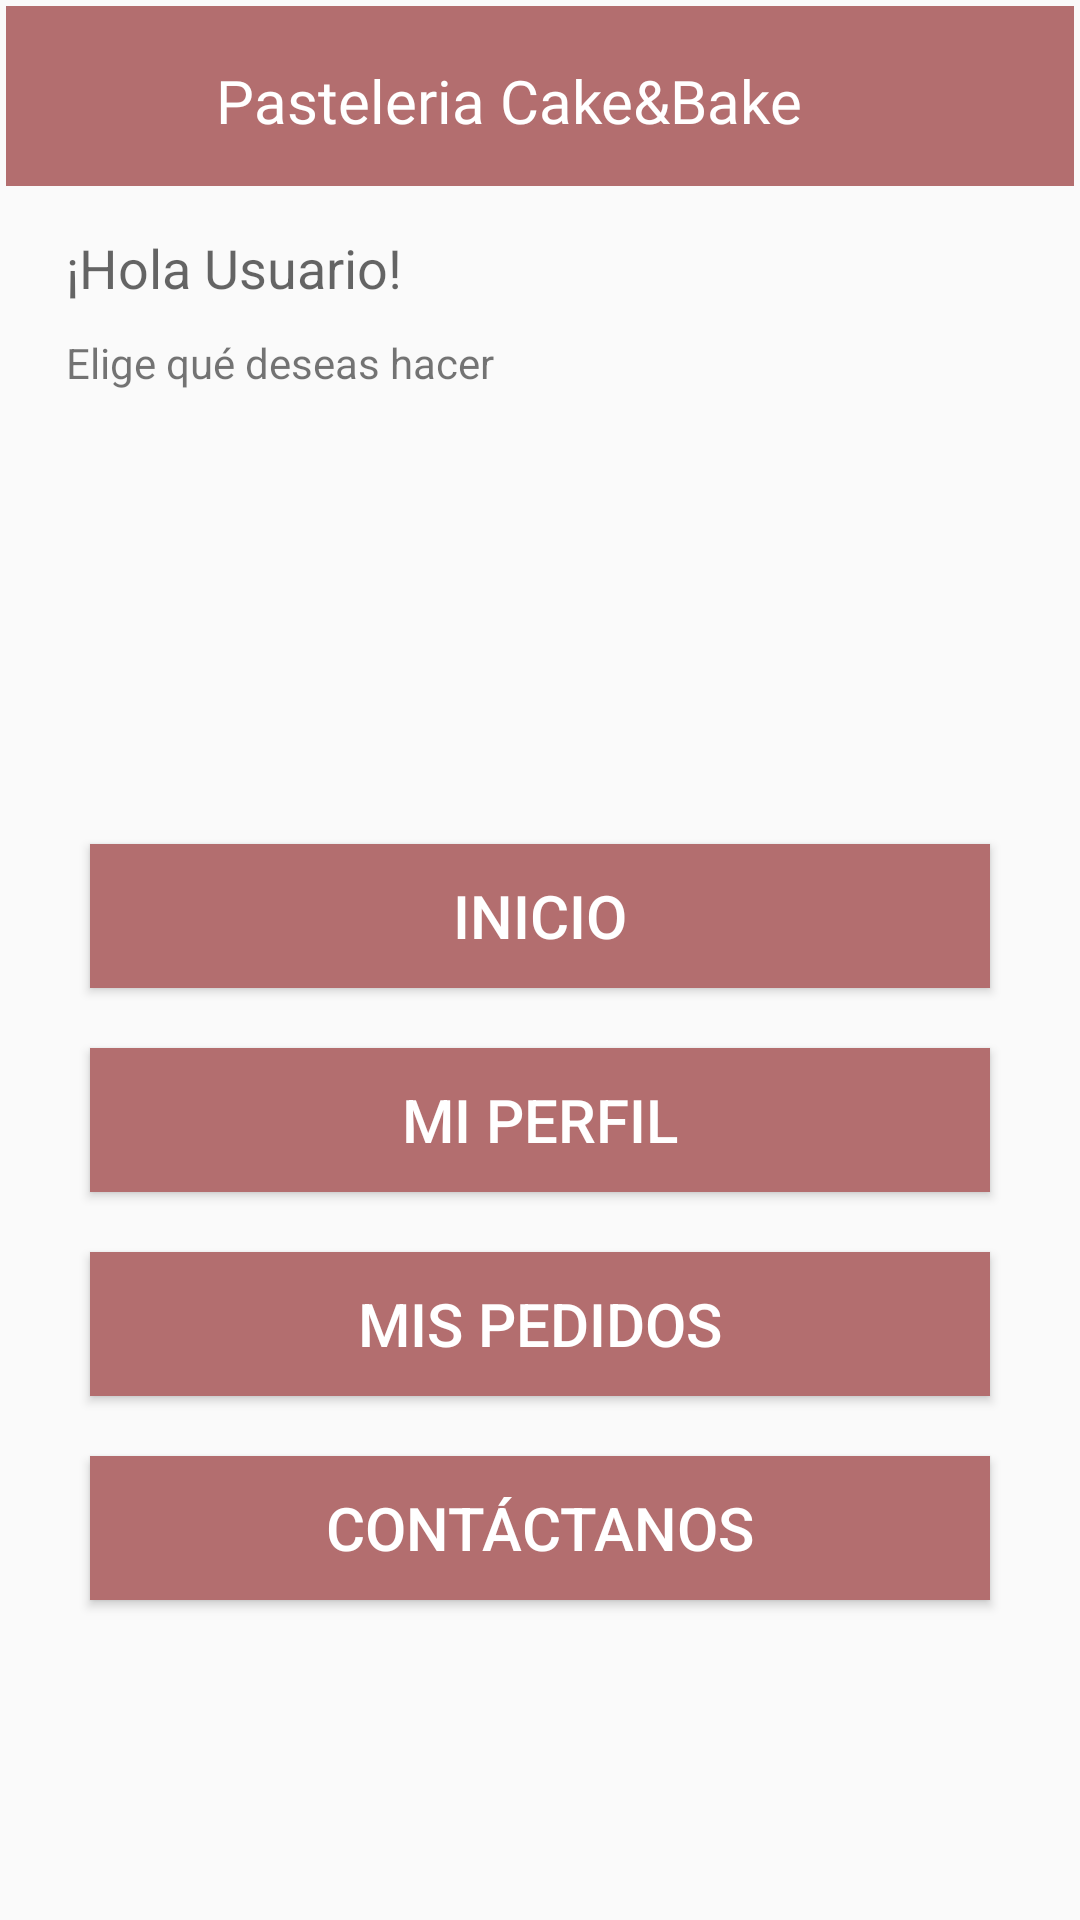

Android layout source for this screen:
<!-- AndroidManifest.xml: application theme Theme.CakeAndBake -->
<!-- res/layout/activity_menu.xml -->
<?xml version="1.0" encoding="utf-8"?>
<LinearLayout
    xmlns:android="http://schemas.android.com/apk/res/android"
    xmlns:tools="http://schemas.android.com/tools"
    xmlns:app="http://schemas.android.com/apk/res-auto"
    android:layout_width="match_parent"
    android:layout_height="match_parent"
    android:orientation="vertical"
    android:padding="2dp"
    tools:context=".Menu">

    <RelativeLayout
        android:layout_width="match_parent"
        android:layout_height="60dp"
        android:background="#B36E6F">

        <ImageView
            android:layout_width="40dp"
            android:layout_height="wrap_content"
            android:layout_marginLeft="15dp"
            android:src="@drawable/cake_logo" />
        <TextView
            android:layout_width="wrap_content"
            android:layout_height="wrap_content"
            android:text="Pasteleria Cake&amp;Bake"
            android:fontFamily="@font/sunflower"
            android:layout_marginLeft="70dp"
            android:layout_marginTop="18dp"
            android:textSize="20dp"
            android:textColor="@color/white"/>

    </RelativeLayout>
    <androidx.constraintlayout.widget.ConstraintLayout
        android:layout_width="match_parent"
        android:layout_marginTop="5dp"
        android:layout_marginBottom="5dp"
        android:layout_height="80dp">

        <TextView
            android:id="@+id/lblUsuario"
            android:layout_width="wrap_content"
            android:layout_height="wrap_content"
            android:layout_marginStart="20dp"
            android:layout_marginTop="10dp"
            android:text="¡Hola Usuario!"
            android:textAppearance="@style/TextAppearance.AppCompat.Medium"
            app:layout_constraintStart_toStartOf="parent"
            app:layout_constraintTop_toTopOf="parent" />

        <TextView
            android:id="@+id/lblDireccionLocal"
            android:layout_width="wrap_content"
            android:layout_height="wrap_content"
            android:layout_marginStart="20dp"
            android:layout_marginTop="10dp"
            android:text="Elige qué deseas hacer"
            app:layout_constraintStart_toStartOf="parent"
            app:layout_constraintTop_toBottomOf="@+id/lblUsuario" />

    </androidx.constraintlayout.widget.ConstraintLayout>

    <LinearLayout
        android:layout_width="match_parent"
        android:layout_height="match_parent"
        android:gravity="center"
        android:orientation="vertical"
        android:paddingTop="5dp">

        <Button
            android:id="@+id/btnInicio"
            android:layout_width="300dp"
            android:layout_height="wrap_content"
            android:textSize="20dp"
            android:background="#B36E6F"
            android:textColor="@color/white"
            android:layout_marginTop="20dp"
            android:text="Inicio" />

        <Button
            android:id="@+id/btnPerfil"
            android:layout_width="300dp"
            android:layout_height="wrap_content"
            android:textSize="20dp"
            android:background="#B36E6F"
            android:textColor="@color/white"
            android:layout_marginTop="20dp"
            android:text="Mi Perfil" />

        <Button
            android:id="@+id/btnMisPedidos"
            android:layout_width="300dp"
            android:layout_height="wrap_content"
            android:textSize="20dp"
            android:background="#B36E6F"
            android:textColor="@color/white"
            android:layout_marginTop="20dp"
            android:text="Mis Pedidos" />

        <Button
            android:id="@+id/btnContactenos"
            android:layout_width="300dp"
            android:layout_height="wrap_content"
            android:layout_marginTop="20dp"
            android:background="#B36E6F"
            android:text="Contáctanos"
            android:textColor="@color/white"
            android:textSize="20dp" />

    </LinearLayout>


</LinearLayout>
<!-- resources referenced by this layout -->
<resources>
  <color name="white">#FFFFFFFF</color>
  <style name="Theme.CakeAndBake" parent="Base.Theme.CakeAndBake" />
  <style name="Base.Theme.CakeAndBake" parent="Theme.AppCompat.DayNight.NoActionBar">
          
          
      </style>
</resources>
